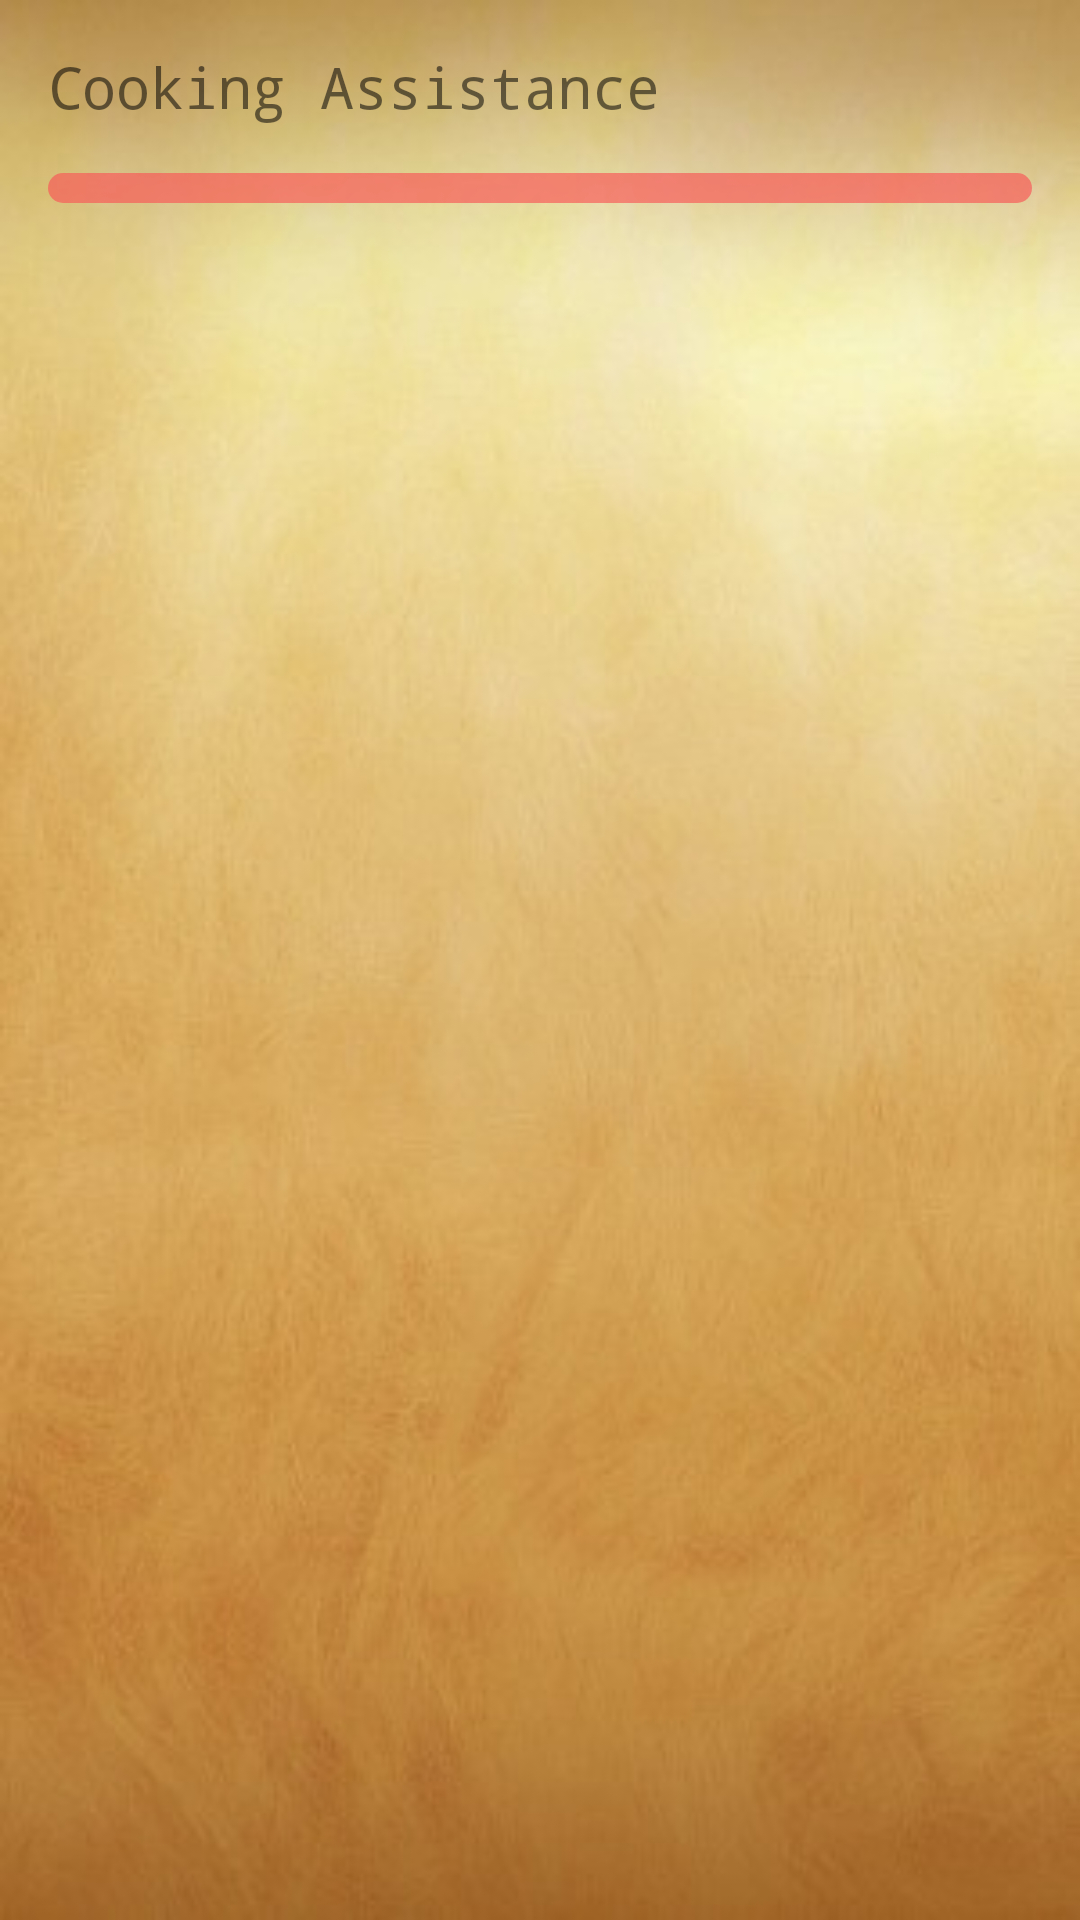

The Android layout XML behind this screen, and the referenced resources:
<!-- AndroidManifest.xml: application theme AppTheme -->
<!-- res/layout/activity_recipe_content_2.xml -->
<?xml version="1.0" encoding="utf-8"?>
<LinearLayout xmlns:android="http://schemas.android.com/apk/res/android"
    xmlns:tools="http://schemas.android.com/tools"
    android:layout_width="match_parent"
    android:layout_height="match_parent"
    android:orientation="vertical"
    android:padding="@dimen/activity_horizontal_margin"
    tools:context=".activites.RecipeContentActivity2"
    android:background="@drawable/old_paper_background">

    <TextView android:text="@string/app_name" android:layout_width="wrap_content"
        android:layout_height="wrap_content"
        android:layout_marginBottom="16dip"/>

    <ListView
        android:id="@+id/list_content"
        android:layout_width="fill_parent"
        android:layout_height="wrap_content"
        android:background="@drawable/rounded_corner"
        android:padding="5dip"></ListView>


</LinearLayout>
<!-- resources referenced by this layout -->
<resources>
  <dimen name="activity_horizontal_margin">16dp</dimen>
  <!-- drawable old_paper_background: jpg bitmap (drawable, 21506 bytes) -->
  <!-- drawable rounded_corner (drawable) -->
  <?xml version="1.0" encoding="utf-8"?>
  <shape xmlns:android="http://schemas.android.com/apk/res/android">
      <solid android:color="@color/background_1"/>
      <corners android:radius="40px"/>
      <padding android:bottom="0dp"
          android:left="0dp"
          android:right="0dp"
          android:top="0dp"/>
  </shape>
  <string name="app_name">Cooking Assistance</string>
  <style name="AppTheme" parent="Theme.AppCompat.Light.DarkActionBar">
          
          <item name="android:textSize">19dip</item>
          <item name="android:typeface">monospace</item>
      </style>
  <color name="background_1">#AAFA5858</color>
</resources>
